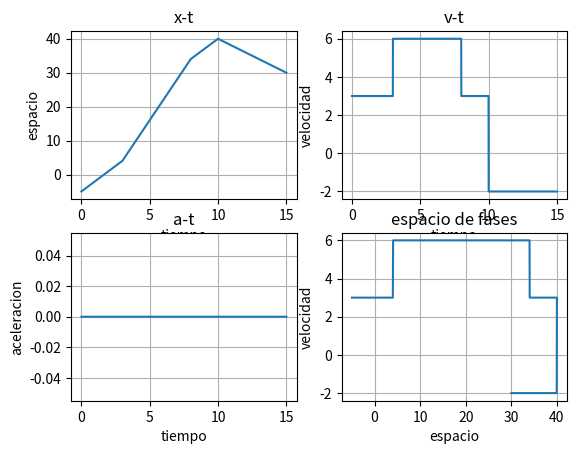

Write Python code to recreate this figure.
import matplotlib.pyplot as plt
import numpy as np
h=0.01
x=-5
vx=3
ax=0
px=[]
pv=[]
pa=[]
pt = np.arange(0,15,h)

for t in pt:
    if (t>=3 and t<8):
        vx=6
    if(t>=8 and t<10):
        vx=3
    if t>=10:
        vx=-2
    x=x+vx*h
    vx=vx+ax*h
    px.append(x)
    pv.append(vx)
    pa.append(ax)

plt.subplot(2,2,1)
plt.plot(pt,px)    
plt.xlabel('tiempo')
plt.ylabel('espacio')
plt.title('x-t')
plt.grid(True)

plt.subplot(2,2,2)
plt.plot(pt,pv)    
plt.xlabel('tiempo')
plt.ylabel('velocidad')
plt.title('v-t')
plt.grid(True)

plt.subplot(2,2,3)
plt.plot(pt,pa)    
plt.xlabel('tiempo')
plt.ylabel('aceleracion')
plt.title('a-t')
plt.grid(True)

plt.subplot(2,2,4)
plt.plot(px,pv)    
plt.xlabel('espacio')
plt.ylabel('velocidad')
plt.title('espacio de fases')
plt.grid(True)

plt.show()
